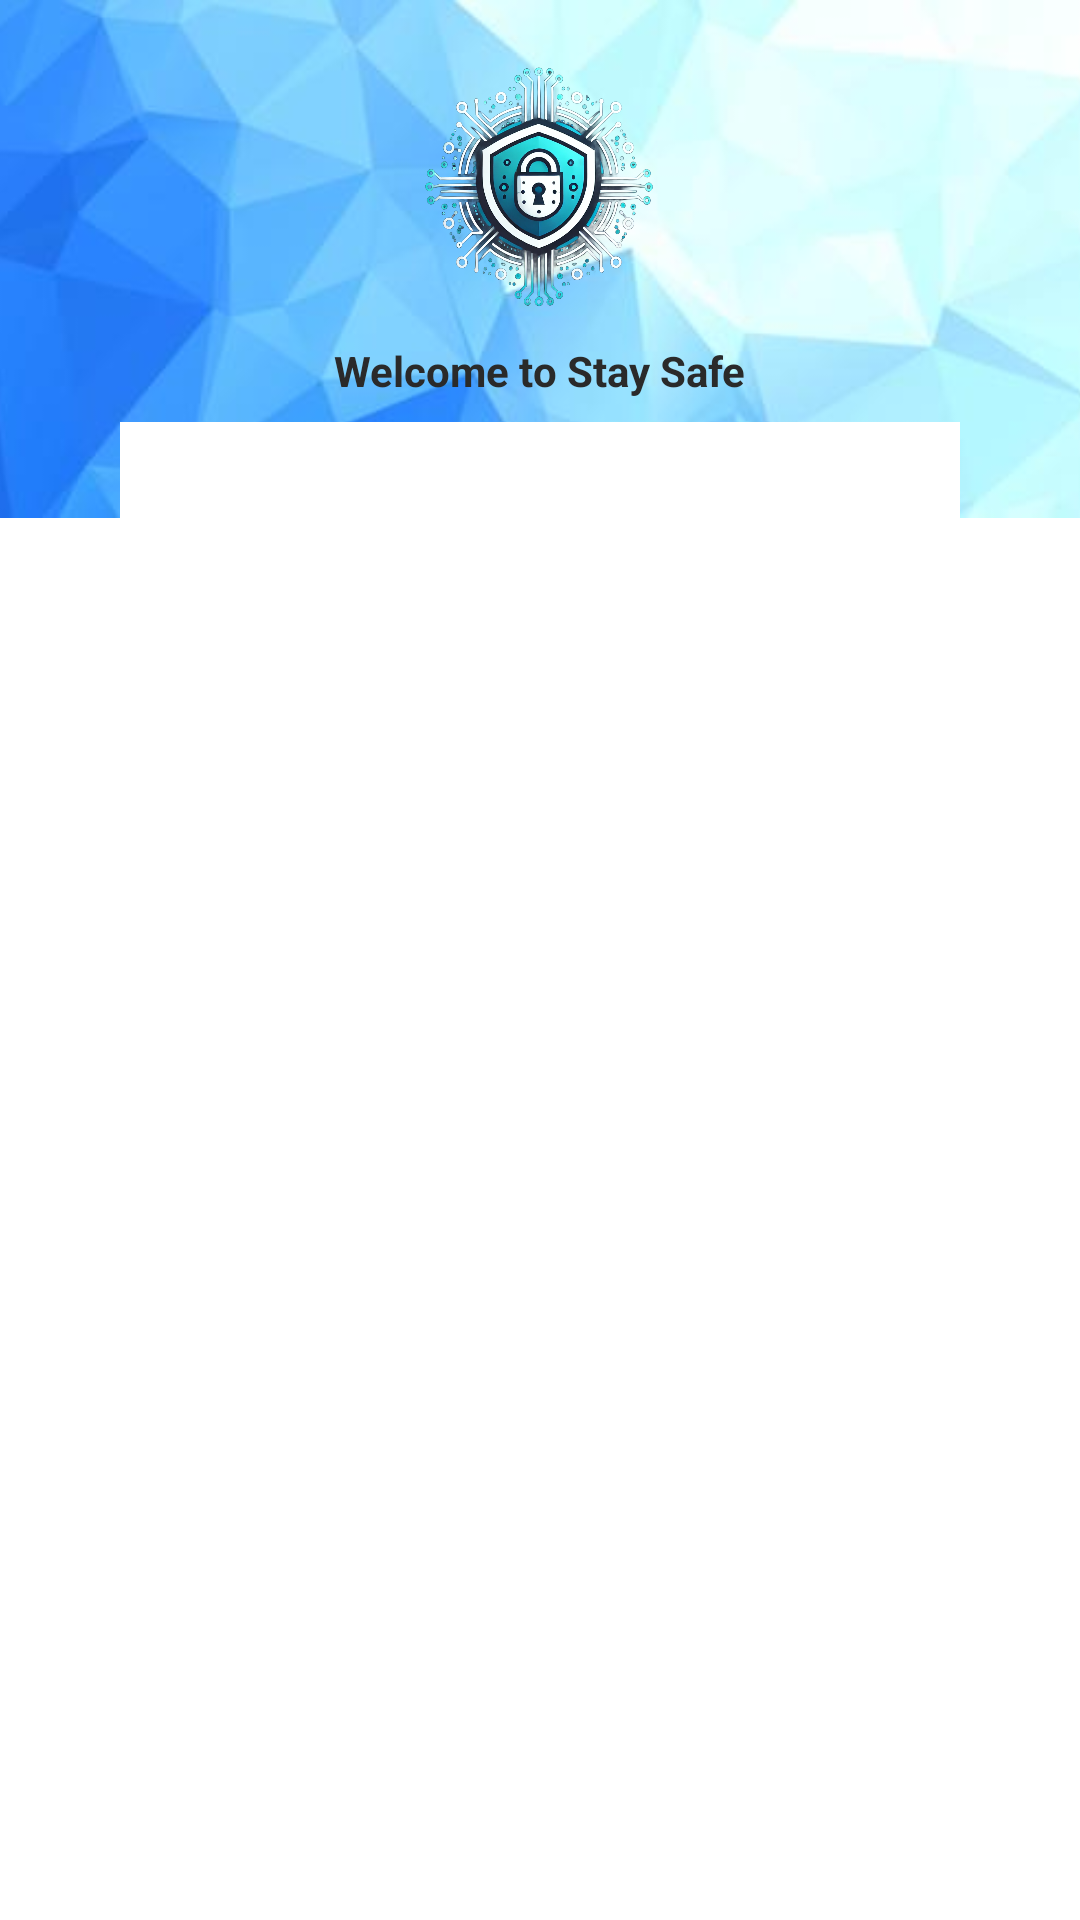

Here is an Android app screen rendered from its layout file. Give the layout XML and the strings, colors and styles it references.
<!-- AndroidManifest.xml: application theme Theme.StaySafe -->
<!-- res/layout/login_register.xml -->
<?xml version="1.0" encoding="utf-8"?>
<androidx.constraintlayout.widget.ConstraintLayout xmlns:android="http://schemas.android.com/apk/res/android"
    xmlns:app="http://schemas.android.com/apk/res-auto"
    xmlns:tools="http://schemas.android.com/tools"
    android:layout_width="match_parent"
    android:layout_height="match_parent"
    >

    <ImageView
        android:id="@+id/imageView"
        android:layout_width="wrap_content"
        android:layout_height="0dp"
        android:scaleType="centerCrop"
        android:src="@drawable/register_login_background"
        app:layout_constraintBottom_toBottomOf="parent"
        app:layout_constraintEnd_toEndOf="parent"
        app:layout_constraintHeight_percent=".27"
        app:layout_constraintStart_toStartOf="parent"
        app:layout_constraintTop_toTopOf="parent"
        app:layout_constraintVertical_bias="0" />

    <androidx.constraintlayout.widget.ConstraintLayout
        android:id="@+id/constraintLayout"
        android:layout_width="match_parent"
        android:layout_height="0dp"
        app:layout_constraintBottom_toBottomOf="parent"
        app:layout_constraintEnd_toEndOf="parent"
        android:background="@drawable/vie_bg"
        app:layout_constraintHeight_percent=".78"
        app:layout_constraintStart_toStartOf="parent"
        app:layout_constraintTop_toTopOf="parent"
        app:layout_constraintVertical_bias="1">

        <com.google.android.material.tabs.TabLayout
            android:id="@+id/tab_layout"
            android:layout_width="match_parent"
            android:layout_marginLeft="40dp"
            android:layout_marginRight="40dp"
            android:layout_height="wrap_content"
            app:layout_constraintBottom_toBottomOf="parent"
            app:layout_constraintEnd_toEndOf="parent"
            app:layout_constraintStart_toStartOf="parent"
            app:layout_constraintTop_toTopOf="parent"
            app:layout_constraintVertical_bias="0"
            android:background="@color/white"
            app:tabTextColor="@color/gray_3"
            app:tabIndicatorHeight="48dp"
            app:tabBackground="@color/white"/>


    </androidx.constraintlayout.widget.ConstraintLayout>

    <ImageView
        android:id="@+id/fx_logo"
        android:layout_width="100dp"
        android:layout_height="100dp"
        android:src="@drawable/logo"
        app:layout_constraintVertical_bias="0.3"
        app:layout_constraintBottom_toTopOf="@+id/constraintLayout"
        app:layout_constraintEnd_toEndOf="parent"
        app:layout_constraintStart_toStartOf="parent"
        app:layout_constraintTop_toTopOf="parent" />

    <TextView
        android:layout_width="wrap_content"
        android:layout_height="wrap_content"
        android:text="@string/welcome_message"
        android:textColor="@color/gray_3"
        android:textStyle="bold"
        app:layout_constraintVertical_bias=".2"
        app:layout_constraintBottom_toTopOf="@+id/constraintLayout"
        app:layout_constraintEnd_toEndOf="parent"
        app:layout_constraintStart_toStartOf="parent"
        app:layout_constraintTop_toBottomOf="@+id/fx_logo"/>

    <androidx.viewpager.widget.ViewPager
        android:id="@+id/view_pager"
        android:layout_width="match_parent"
        android:layout_height="0dp"
        app:layout_constraintHeight_percent=".7"
        tools:layout_editor_absoluteX="-115dp"
        tools:layout_editor_absoluteY="-96dp"
        tools:ignore="MissingConstraints" />

</androidx.constraintlayout.widget.ConstraintLayout>
<!-- resources referenced by this layout -->
<resources>
  <color name="gray_3">#2a2a2a</color>
  <color name="white">#FFFFFFFF</color>
  <!-- drawable logo: png bitmap (drawable, 1030305 bytes) -->
  <!-- drawable register_login_background: jpg bitmap (drawable, 8330 bytes) -->
  <string name="welcome_message">Welcome to Stay Safe</string>
  <style name="Theme.StaySafe" parent="Theme.MaterialComponents.DayNight.DarkActionBar">
          
          <item name="colorPrimary">@color/purple_500</item>
          <item name="colorPrimaryVariant">@color/purple_700</item>
          <item name="colorOnPrimary">@color/white</item>
          
          <item name="colorSecondary">@color/teal_200</item>
          <item name="colorSecondaryVariant">@color/teal_700</item>
          <item name="colorOnSecondary">@color/black</item>
          
          <item name="android:statusBarColor">?attr/colorPrimaryVariant</item>
          
      </style>
  <color name="purple_500">#5AB5FF</color>
  <color name="purple_700">#5AB5FF</color>
  <color name="teal_200">#FF03DAC5</color>
  <color name="teal_700">#FF018786</color>
  <color name="black">#FF000000</color>
</resources>
